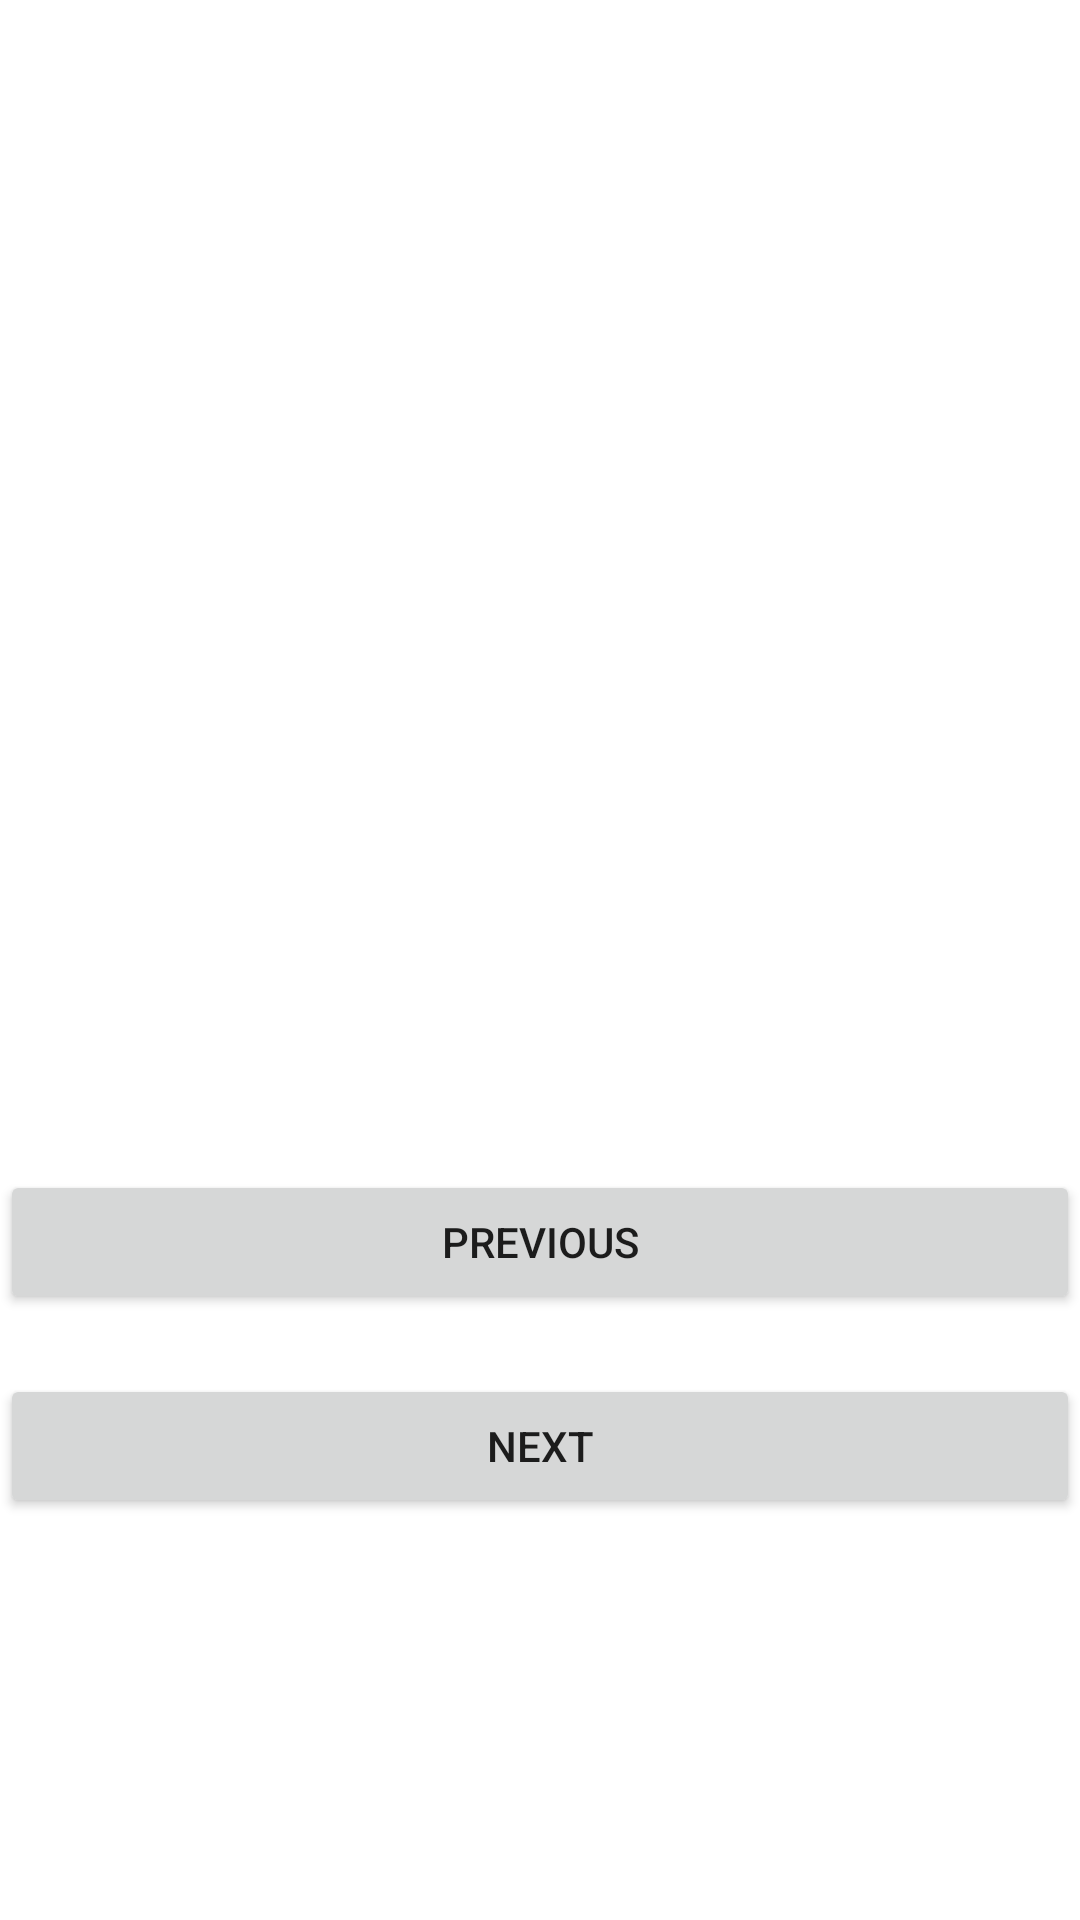

Android layout source for this screen:
<!-- AndroidManifest.xml: application theme Theme.MyGallarySlide -->
<!-- res/layout/activity_main.xml -->
<?xml version="1.0" encoding="utf-8"?>
<RelativeLayout xmlns:android="http://schemas.android.com/apk/res/android"
    xmlns:tools="http://schemas.android.com/tools"
    android:layout_width="match_parent"
    android:layout_height="match_parent"
    tools:context=".screen.MainActivity">

    <ImageSwitcher
        android:id="@+id/image_switcher"
        android:layout_width="100sp"
        android:layout_height="100sp"
        android:layout_centerInParent="true"
        android:src="@drawable/ic_launcher_background"/>

    <Button
        android:id="@+id/previous"
        android:layout_width="match_parent"
        android:layout_height="wrap_content"
        android:layout_below="@id/image_switcher"
        android:layout_marginTop="20dp"
        android:text="Previous" />

    
    <Button
        android:id="@+id/next"
        android:layout_width="match_parent"
        android:layout_height="wrap_content"
        android:layout_below="@id/previous"
        android:layout_marginTop="20dp"
        android:text="Next" />

    <ImageView
        android:id="@+id/image_view"
        android:layout_width="100sp"
        android:layout_height="100sp"
        android:layout_below="@+id/next"
        android:layout_centerInParent="true"
        android:layout_margin="10dp" />

</RelativeLayout>
<!-- resources referenced by this layout -->
<resources>
  <style name="Theme.MyGallarySlide" parent="Theme.MaterialComponents.DayNight.DarkActionBar">
          
          <item name="colorPrimary">@color/purple_500</item>
          <item name="colorPrimaryVariant">@color/purple_700</item>
          <item name="colorOnPrimary">@color/white</item>
          
          <item name="colorSecondary">@color/teal_200</item>
          <item name="colorSecondaryVariant">@color/teal_700</item>
          <item name="colorOnSecondary">@color/black</item>
          
          <item name="android:statusBarColor">?attr/colorPrimaryVariant</item>
          
      </style>
  <!-- not gathered from this repository: default colours our renderer supplied (Android Studio template values) -->
  <color name="purple_500">#FF6200EE</color>
  <color name="purple_700">#FF3700B3</color>
  <color name="teal_200">#FF03DAC5</color>
  <color name="teal_700">#FF018786</color>
  <color name="black">#FF000000</color>
  <color name="white">#FFFFFFFF</color>
</resources>
